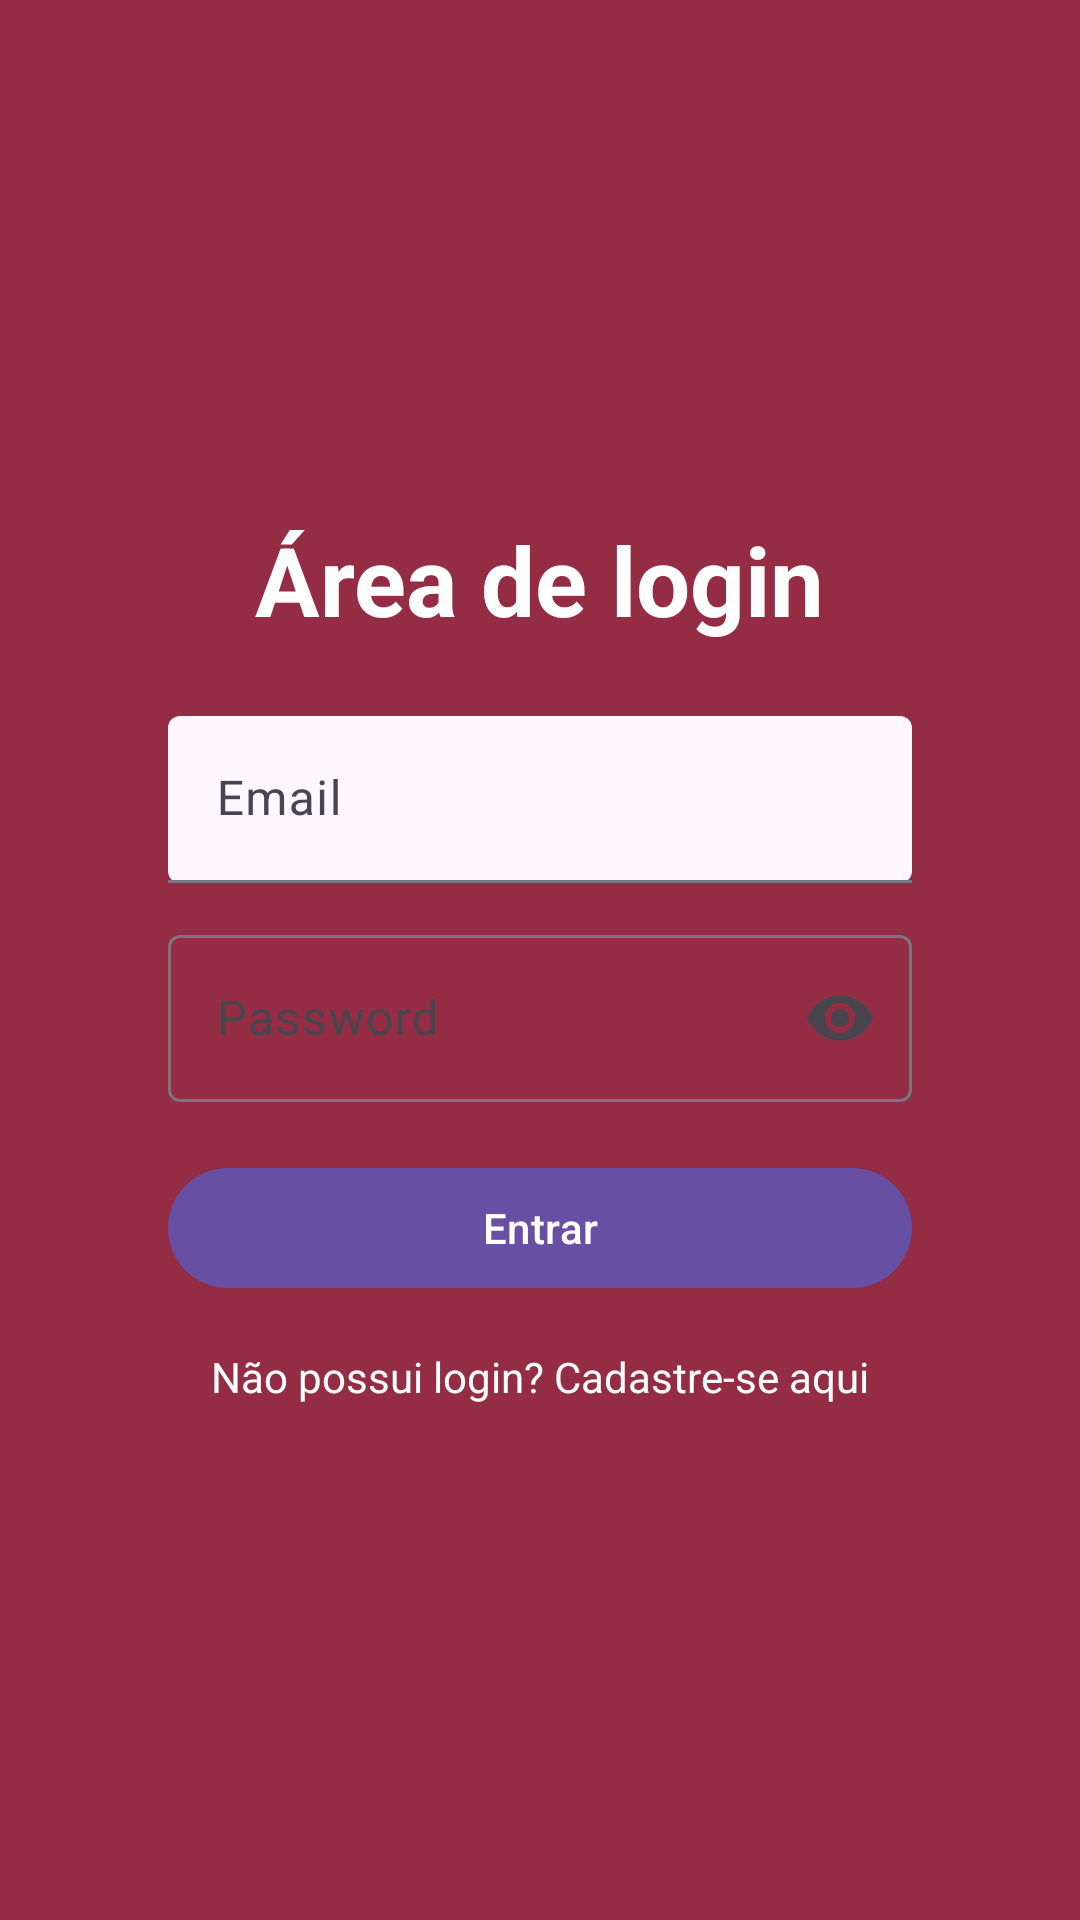

Reconstruct the res/layout file that produces this screen, plus the resources it refers to.
<!-- AndroidManifest.xml: application theme Theme.Projeto_ecommerce -->
<!-- res/layout/activity_main.xml -->
<?xml version="1.0" encoding="utf-8"?>
<androidx.constraintlayout.widget.ConstraintLayout xmlns:android="http://schemas.android.com/apk/res/android"
    xmlns:app="http://schemas.android.com/apk/res-auto"
    xmlns:tools="http://schemas.android.com/tools"
    android:id="@+id/main"
    android:layout_width="match_parent"
    android:layout_height="match_parent"
    android:background="@color/primary_color"
    tools:context=".ui.MainActivity">

    <LinearLayout
        android:id="@+id/container"
        android:layout_width="0dp"
        android:layout_height="wrap_content"
        android:orientation="vertical"
        android:padding="24dp"
        app:layout_constraintTop_toTopOf="parent"
        app:layout_constraintBottom_toBottomOf="parent"
        app:layout_constraintStart_toStartOf="parent"
        app:layout_constraintEnd_toEndOf="parent"
        android:gravity="center"
        android:layout_marginStart="32dp"
        android:layout_marginEnd="32dp">

        <TextView
            android:id="@+id/textViewLoginTitle"
            android:layout_width="wrap_content"
            android:layout_height="wrap_content"
            android:text="@string/login_area"
            android:textColor="@color/on_primary"
            android:textSize="32sp"
            android:textStyle="bold"
            android:layout_gravity="center_horizontal"
            android:layout_marginBottom="24dp" />

        <com.google.android.material.textfield.TextInputLayout
            android:id="@+id/layoutEmail"
            android:layout_width="match_parent"
            android:layout_height="wrap_content"
            app:boxBackgroundMode="filled"
            android:layout_marginBottom="12dp">

            <com.google.android.material.textfield.TextInputEditText
                android:id="@+id/editTextEmail"
                android:layout_width="match_parent"
                android:layout_height="wrap_content"
                android:hint="@string/hint_email"
                android:inputType="textEmailAddress"
                android:contentDescription="@string/cd_email" />
        </com.google.android.material.textfield.TextInputLayout>

        <com.google.android.material.textfield.TextInputLayout
            android:id="@+id/layoutPassword"
            android:layout_width="match_parent"
            android:layout_height="wrap_content"
            app:endIconMode="password_toggle"
            android:layout_marginBottom="12dp">

            <com.google.android.material.textfield.TextInputEditText
                android:id="@+id/editTextPassword"
                android:layout_width="match_parent"
                android:layout_height="wrap_content"
                android:hint="@string/hint_password"
                android:inputType="textPassword"
                android:contentDescription="@string/cd_password" />
        </com.google.android.material.textfield.TextInputLayout>

        <com.google.android.material.button.MaterialButton
            android:id="@+id/buttonLogin"
            android:layout_width="match_parent"
            android:layout_height="wrap_content"
            android:text="@string/entrar"
            android:textAllCaps="false"
            android:layout_marginTop="6dp" />

        <TextView
            android:id="@+id/textViewCadastro"
            android:layout_width="wrap_content"
            android:layout_height="wrap_content"
            android:text="@string/no_account_register"
            android:textColor="@color/on_primary"
            android:textSize="14sp"
            android:layout_marginTop="16dp"
            android:layout_gravity="center_horizontal" />

    </LinearLayout>

</androidx.constraintlayout.widget.ConstraintLayout>
<!-- resources referenced by this layout -->
<resources>
  <color name="on_primary">#FFFFFF</color>
  <color name="primary_color">#942c44</color>
  <string name="cd_email">Campo email</string>
  <string name="cd_password">Campo senha</string>
  <string name="entrar">Entrar</string>
  <string name="hint_email">Email</string>
  <string name="hint_password">Password</string>
  <string name="login_area">Área de login</string>
  <string name="no_account_register">Não possui login? Cadastre-se aqui</string>
  <style name="Theme.Projeto_ecommerce" parent="Base.Theme.Projeto_ecommerce" />
  <style name="Base.Theme.Projeto_ecommerce" parent="Theme.Material3.DayNight.NoActionBar">
          
          
      </style>
</resources>
